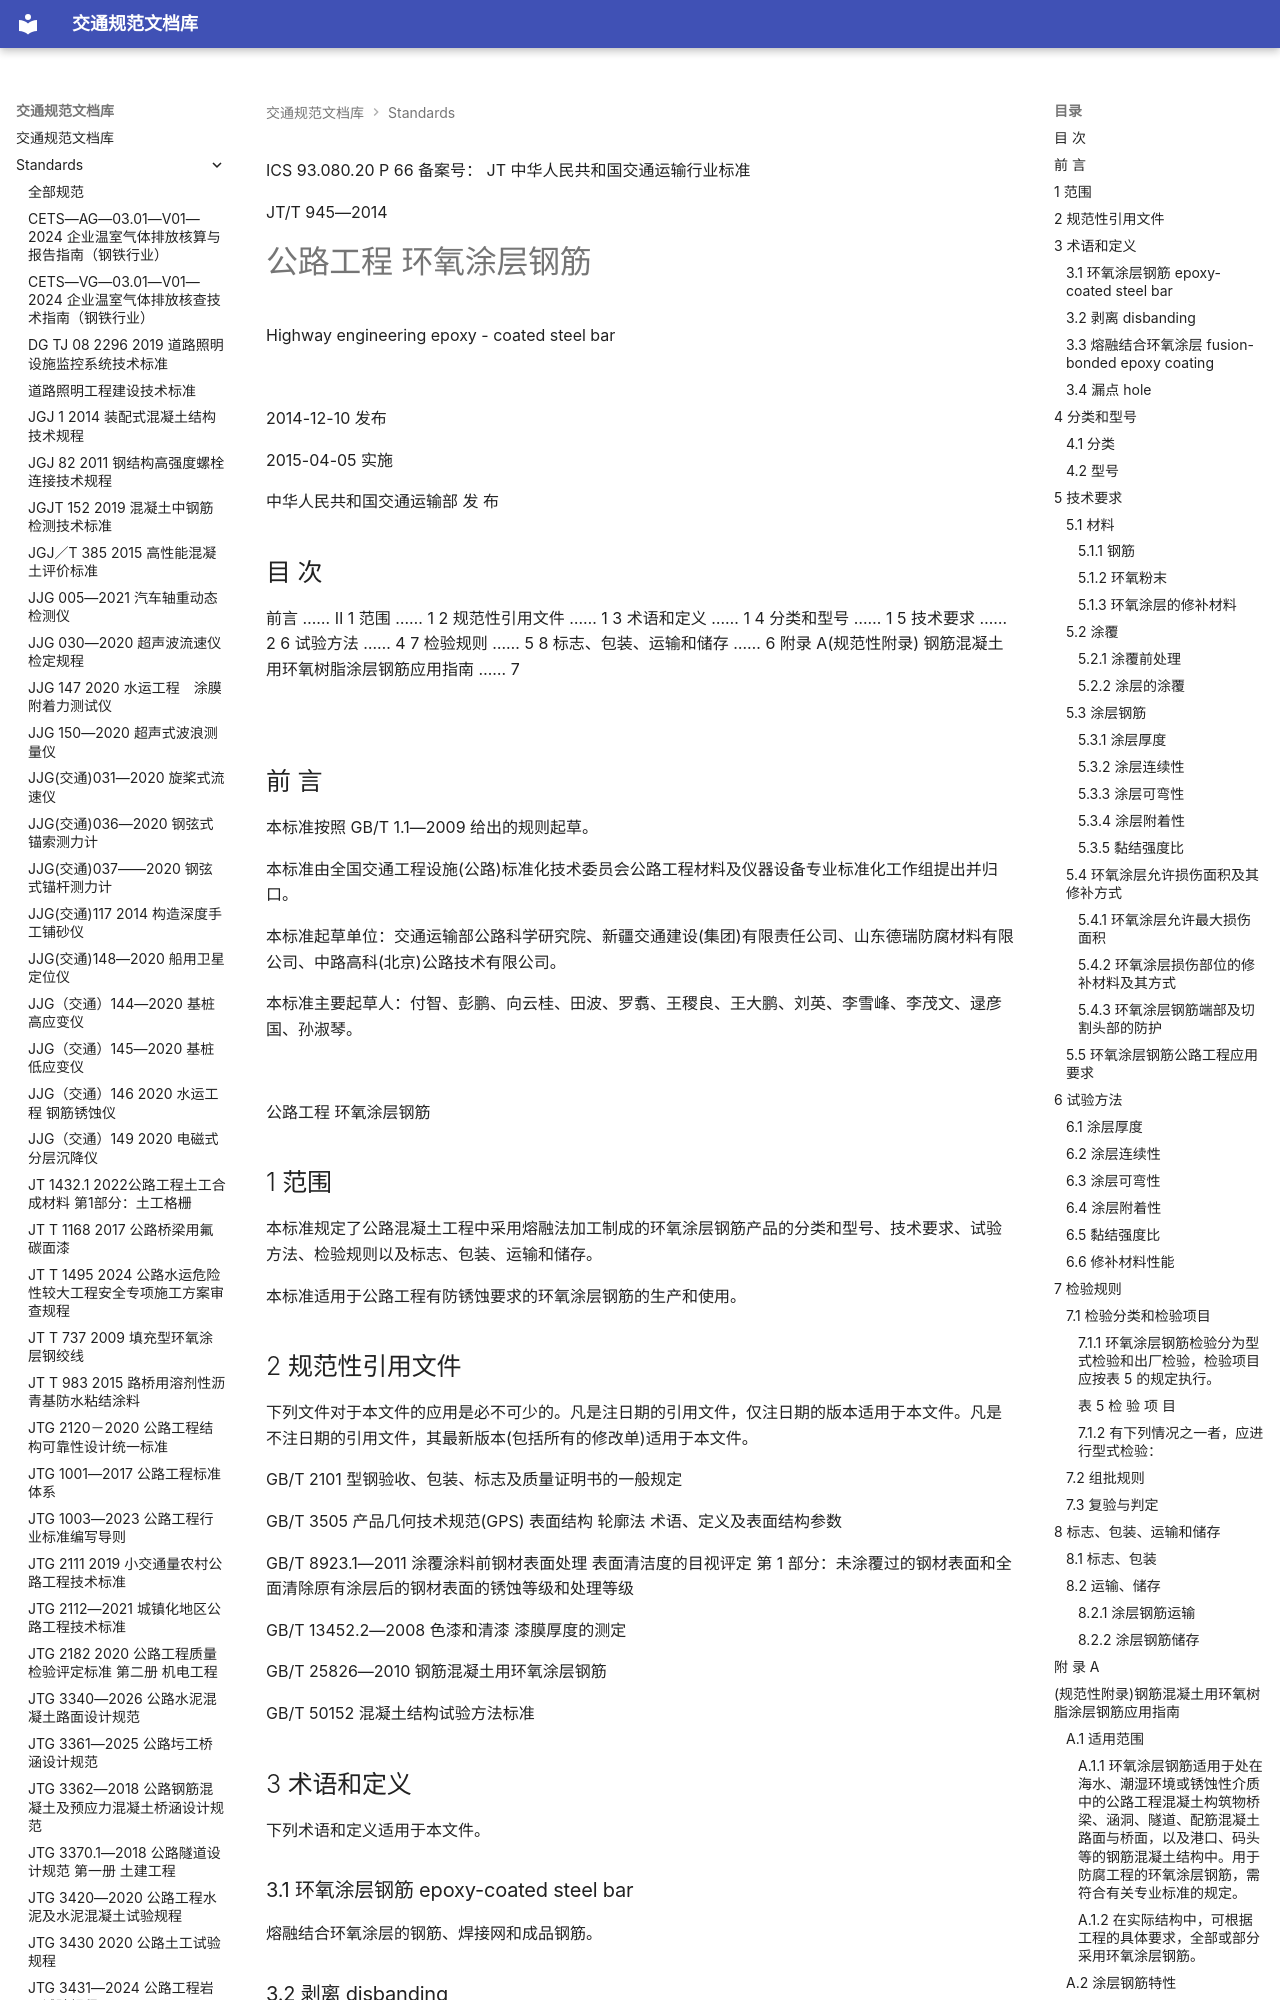

repository: 13lu14/standards-site- · page: standards/JTT945-2014 公路工程 环氧涂层钢筋/index.html · generator: mkdocs

ICS 93.080.20
P 66
备案号：
JT
 中华人民共和国交通运输行业标准

JT/T 945—2014

# 公路工程 环氧涂层钢筋

 Highway engineering epoxy - coated steel bar

![](<images/JTT945-2014%20%E5%85%AC%E8%B7%AF%E5%B7%A5%E7%A8%8B%20%E7%8E%AF%E6%B0%A7%E6%B6%82%E5%B1%82%E9%92%A2%E7%AD%8B.assets/ffcb419188259dc1708aaecddcf75af79964130790793b34e6bc0a4a798405a9.jpg>)

2014-12-10 发布

2015-04-05 实施

 中华人民共和国交通运输部 发 布

<!-- 封面 -->

## 目 次

前言 …… Ⅱ
1 范围 …… 1
2 规范性引用文件 …… 1
3 术语和定义 …… 1
4 分类和型号 …… 1
5 技术要求 …… 2
6 试验方法 …… 4
7 检验规则 …… 5
8 标志、包装、运输和储存 …… 6
附录 A(规范性附录) 钢筋混凝土用环氧树脂涂层钢筋应用指南 …… 7

![](<images/JTT945-2014%20%E5%85%AC%E8%B7%AF%E5%B7%A5%E7%A8%8B%20%E7%8E%AF%E6%B0%A7%E6%B6%82%E5%B1%82%E9%92%A2%E7%AD%8B.assets/73eda4c47ea6167570fb60f9a12fa4f718045f94e9b72d99fec41167919805b1.jpg>)

<!-- 第 Ⅰ 页 -->

## 前 言

本标准按照 GB/T 1.1—2009 给出的规则起草。

本标准由全国交通工程设施(公路)标准化技术委员会公路工程材料及仪器设备专业标准化工作组提出并归口。

本标准起草单位：交通运输部公路科学研究院、新疆交通建设(集团)有限责任公司、山东德瑞防腐材料有限公司、中路高科(北京)公路技术有限公司。

本标准主要起草人：付智、彭鹏、向云桂、田波、罗翥、王稷良、王大鹏、刘英、李雪峰、李茂文、逯彦国、孙淑琴。

![](<images/JTT945-2014%20%E5%85%AC%E8%B7%AF%E5%B7%A5%E7%A8%8B%20%E7%8E%AF%E6%B0%A7%E6%B6%82%E5%B1%82%E9%92%A2%E7%AD%8B.assets/a699bec4a86b7a3cf78403bef71917994377f4675a6309ad90cd76fdfb9553fb.jpg>)

<!-- 第 Ⅱ 页 -->

 公路工程 环氧涂层钢筋

## 1 范围

本标准规定了公路混凝土工程中采用熔融法加工制成的环氧涂层钢筋产品的分类和型号、技术要求、试验方法、检验规则以及标志、包装、运输和储存。

本标准适用于公路工程有防锈蚀要求的环氧涂层钢筋的生产和使用。

## 2 规范性引用文件

下列文件对于本文件的应用是必不可少的。凡是注日期的引用文件，仅注日期的版本适用于本文件。凡是不注日期的引用文件，其最新版本(包括所有的修改单)适用于本文件。

GB/T 2101 型钢验收、包装、标志及质量证明书的一般规定

GB/T 3505 产品几何技术规范(GPS) 表面结构 轮廓法 术语、定义及表面结构参数

GB/T 8923.1—2011 涂覆涂料前钢材表面处理 表面清洁度的目视评定 第 1 部分：未涂覆过的钢材表面和全面清除原有涂层后的钢材表面的锈蚀等级和处理等级

GB/T 13452.2—2008 色漆和清漆 漆膜厚度的测定

GB/T 25826—2010 钢筋混凝土用环氧涂层钢筋

GB/T 50152 混凝土结构试验方法标准

## 3 术语和定义

下列术语和定义适用于本文件。

### 3.1 环氧涂层钢筋 epoxy-coated steel bar

熔融结合环氧涂层的钢筋、焊接网和成品钢筋。

### 3.2 剥离 disbanding

熔融喷涂或涂刷修补的环氧涂层与钢筋表面黏结剥落或脱离失效。

### 3.3 熔融结合环氧涂层 fusion-bonded epoxy coating

将环氧树脂以粉末形式通过静电吸附喷涂在洁净加热的钢筋表面上，冷却固化后形成的连续均匀的涂层。涂层材料包含热固性环氧树脂、固化剂、颜料及其他添加料。

### 3.4 漏点 hole

涂层表面存在的细微点缺陷。

## 4 分类和型号

### 4.1 分类

环氧涂层钢筋按涂层特性分为 A、B 两类；

———A 类，在涂覆后可进行再加工；

———B 类，在涂覆后不应进行再加工。
